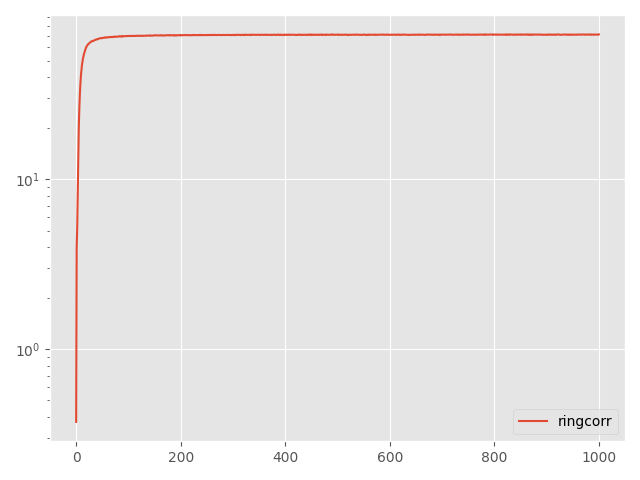

Values plotted in this chart, from the file beside it:
Step, topology, method, lr, clip, momentum, sigma, sigma-cor, epsilon, loss
0, ring, corr, 0.05, 0.01, 0.0, 0.637, 5.005, 3, 0.3735
5, ring, corr, 0.05, 0.01, 0.0, 0.637, 5.005, 3, 3.957
10, ring, corr, 0.05, 0.01, 0.0, 0.637, 5.005, 3, 5.15
15, ring, corr, 0.05, 0.01, 0.0, 0.637, 5.005, 3, 8.21
20, ring, corr, 0.05, 0.01, 0.0, 0.637, 5.005, 3, 13.38
25, ring, corr, 0.05, 0.01, 0.0, 0.637, 5.005, 3, 19.97
30, ring, corr, 0.05, 0.01, 0.0, 0.637, 5.005, 3, 25.76
35, ring, corr, 0.05, 0.01, 0.0, 0.637, 5.005, 3, 31.17
40, ring, corr, 0.05, 0.01, 0.0, 0.637, 5.005, 3, 36.07
45, ring, corr, 0.05, 0.01, 0.0, 0.637, 5.005, 3, 40.32
50, ring, corr, 0.05, 0.01, 0.0, 0.637, 5.005, 3, 43.81
55, ring, corr, 0.05, 0.01, 0.0, 0.637, 5.005, 3, 46.88
60, ring, corr, 0.05, 0.01, 0.0, 0.637, 5.005, 3, 49.34
65, ring, corr, 0.05, 0.01, 0.0, 0.637, 5.005, 3, 51.39
70, ring, corr, 0.05, 0.01, 0.0, 0.637, 5.005, 3, 53.11
75, ring, corr, 0.05, 0.01, 0.0, 0.637, 5.005, 3, 54.76
80, ring, corr, 0.05, 0.01, 0.0, 0.637, 5.005, 3, 56.09
85, ring, corr, 0.05, 0.01, 0.0, 0.637, 5.005, 3, 57.27
90, ring, corr, 0.05, 0.01, 0.0, 0.637, 5.005, 3, 58.58
95, ring, corr, 0.05, 0.01, 0.0, 0.637, 5.005, 3, 59.86
100, ring, corr, 0.05, 0.01, 0.0, 0.637, 5.005, 3, 60.55
105, ring, corr, 0.05, 0.01, 0.0, 0.637, 5.005, 3, 61.21
110, ring, corr, 0.05, 0.01, 0.0, 0.637, 5.005, 3, 61.89
115, ring, corr, 0.05, 0.01, 0.0, 0.637, 5.005, 3, 62.6
120, ring, corr, 0.05, 0.01, 0.0, 0.637, 5.005, 3, 62.75
125, ring, corr, 0.05, 0.01, 0.0, 0.637, 5.005, 3, 63.28
130, ring, corr, 0.05, 0.01, 0.0, 0.637, 5.005, 3, 63.83
135, ring, corr, 0.05, 0.01, 0.0, 0.637, 5.005, 3, 63.99
140, ring, corr, 0.05, 0.01, 0.0, 0.637, 5.005, 3, 64.42
145, ring, corr, 0.05, 0.01, 0.0, 0.637, 5.005, 3, 64.83
150, ring, corr, 0.05, 0.01, 0.0, 0.637, 5.005, 3, 64.87
155, ring, corr, 0.05, 0.01, 0.0, 0.637, 5.005, 3, 65.3
160, ring, corr, 0.05, 0.01, 0.0, 0.637, 5.005, 3, 65.2
165, ring, corr, 0.05, 0.01, 0.0, 0.637, 5.005, 3, 65.41
170, ring, corr, 0.05, 0.01, 0.0, 0.637, 5.005, 3, 65.59
175, ring, corr, 0.05, 0.01, 0.0, 0.637, 5.005, 3, 65.96
180, ring, corr, 0.05, 0.01, 0.0, 0.637, 5.005, 3, 65.96
185, ring, corr, 0.05, 0.01, 0.0, 0.637, 5.005, 3, 66.4
190, ring, corr, 0.05, 0.01, 0.0, 0.637, 5.005, 3, 66.55
195, ring, corr, 0.05, 0.01, 0.0, 0.637, 5.005, 3, 66.55
200, ring, corr, 0.05, 0.01, 0.0, 0.637, 5.005, 3, 66.91
205, ring, corr, 0.05, 0.01, 0.0, 0.637, 5.005, 3, 66.88
210, ring, corr, 0.05, 0.01, 0.0, 0.637, 5.005, 3, 66.97
215, ring, corr, 0.05, 0.01, 0.0, 0.637, 5.005, 3, 67.29
220, ring, corr, 0.05, 0.01, 0.0, 0.637, 5.005, 3, 67.43
225, ring, corr, 0.05, 0.01, 0.0, 0.637, 5.005, 3, 67.56
230, ring, corr, 0.05, 0.01, 0.0, 0.637, 5.005, 3, 67.65
235, ring, corr, 0.05, 0.01, 0.0, 0.637, 5.005, 3, 67.89
240, ring, corr, 0.05, 0.01, 0.0, 0.637, 5.005, 3, 67.7
245, ring, corr, 0.05, 0.01, 0.0, 0.637, 5.005, 3, 67.77
250, ring, corr, 0.05, 0.01, 0.0, 0.637, 5.005, 3, 68.07
255, ring, corr, 0.05, 0.01, 0.0, 0.637, 5.005, 3, 68.01
260, ring, corr, 0.05, 0.01, 0.0, 0.637, 5.005, 3, 68.08
265, ring, corr, 0.05, 0.01, 0.0, 0.637, 5.005, 3, 68.14
270, ring, corr, 0.05, 0.01, 0.0, 0.637, 5.005, 3, 68.34
275, ring, corr, 0.05, 0.01, 0.0, 0.637, 5.005, 3, 68.24
280, ring, corr, 0.05, 0.01, 0.0, 0.637, 5.005, 3, 68.51
285, ring, corr, 0.05, 0.01, 0.0, 0.637, 5.005, 3, 68.27
290, ring, corr, 0.05, 0.01, 0.0, 0.637, 5.005, 3, 68.52
295, ring, corr, 0.05, 0.01, 0.0, 0.637, 5.005, 3, 68.5
... 941 more rows
